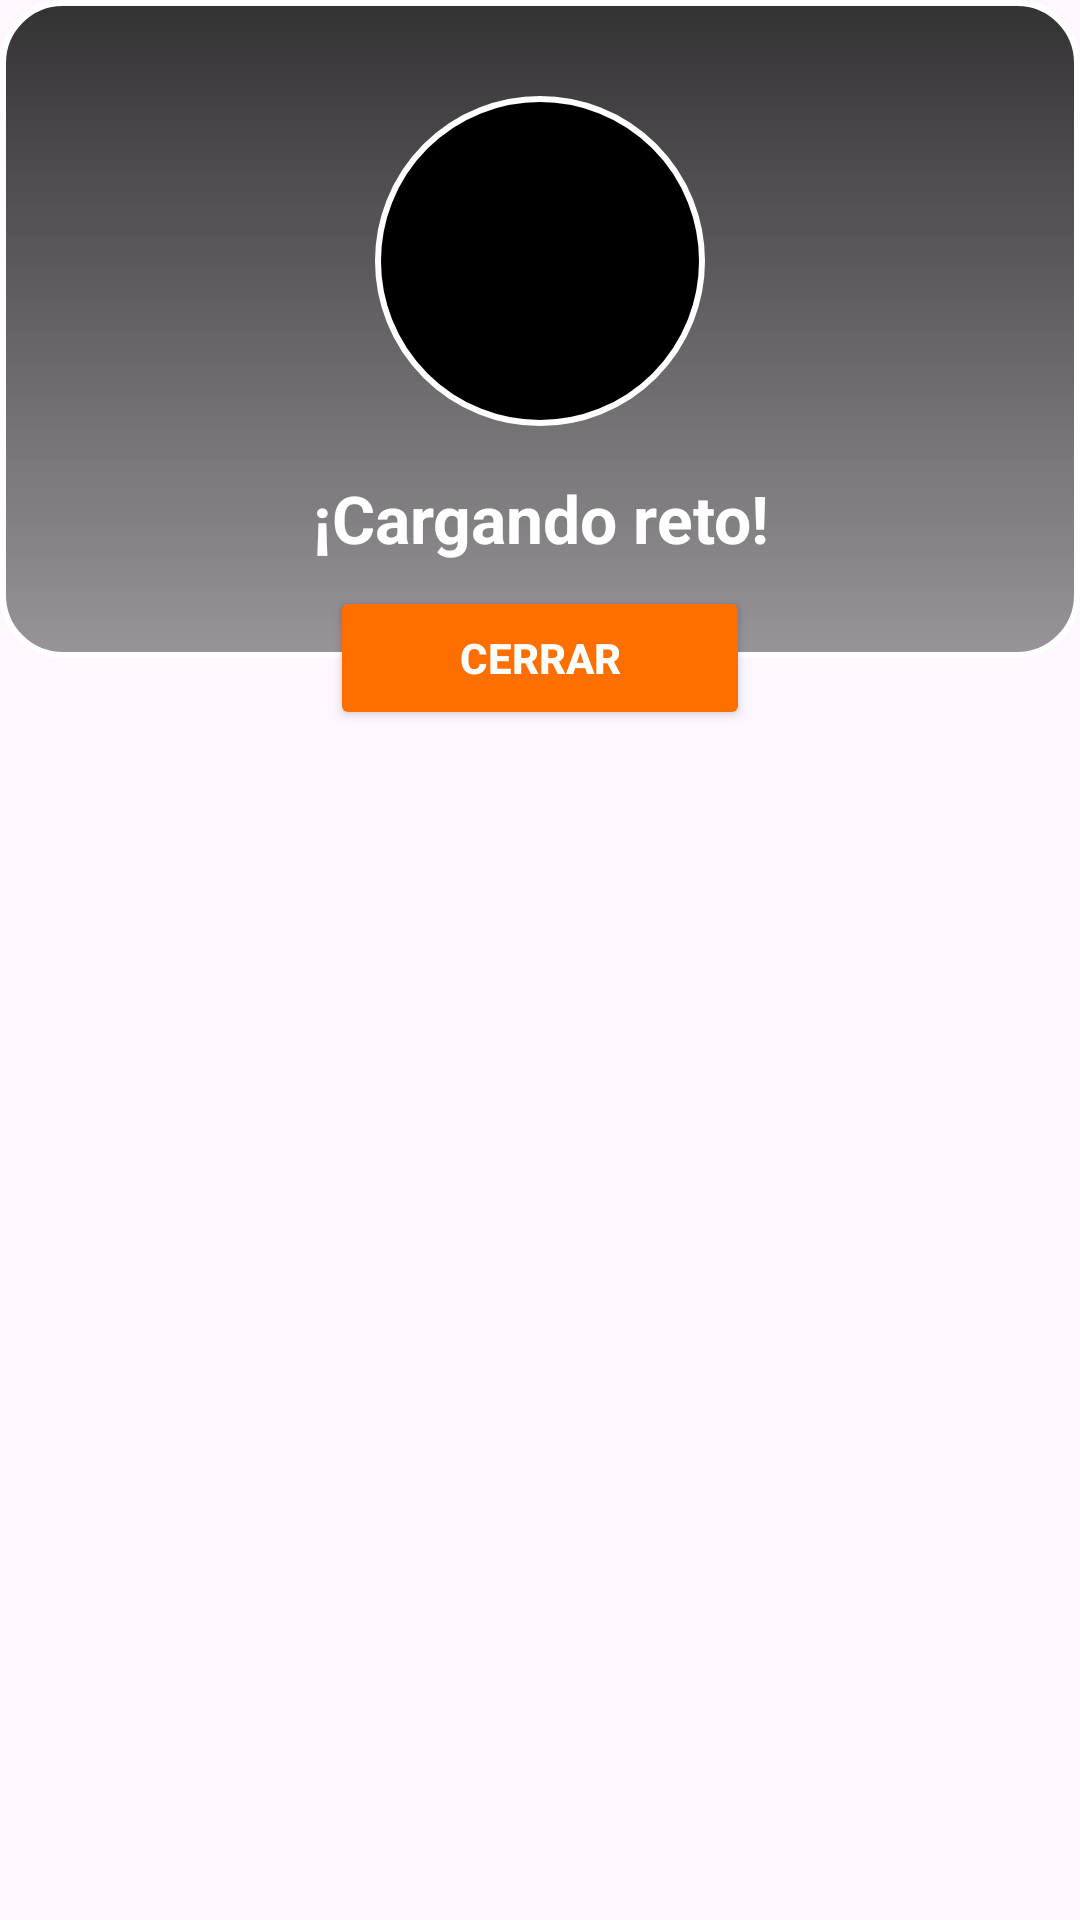

Write the Android layout XML for this screen, with the resource values it uses.
<!-- AndroidManifest.xml: application theme Theme.PicobotellaG8 -->
<!-- res/layout/dialog_mostrar_reto.xml -->
<?xml version="1.0" encoding="utf-8"?>
<androidx.constraintlayout.widget.ConstraintLayout xmlns:android="http://schemas.android.com/apk/res/android"
    xmlns:app="http://schemas.android.com/apk/res-auto"
    android:layout_width="match_parent"
    android:layout_height="wrap_content">

    
    <LinearLayout
        android:id="@+id/llContent"
        android:layout_width="match_parent"
        android:layout_height="wrap_content"
        android:layout_marginBottom="25dp"
        android:background="@drawable/bg_dialog_reto"
        android:gravity="center"
        android:orientation="vertical"
        android:padding="32dp"
        app:layout_constraintTop_toTopOf="parent">

        
        <FrameLayout
            android:layout_width="110dp"
            android:layout_height="110dp"
            android:layout_marginBottom="16dp"
            android:background="@drawable/bg_circle_pokemon">

            <ImageView
                android:id="@+id/ivPokemon"
                android:layout_width="90dp"
                android:layout_height="90dp"
                android:layout_gravity="center"
                android:contentDescription="Pokemon" />
        </FrameLayout>

        
        <TextView
            android:id="@+id/tvRetoSeleccionado"
            android:layout_width="wrap_content"
            android:layout_height="wrap_content"
            android:text="¡Cargando reto!"
            android:textAlignment="center"
            android:textColor="@android:color/white"
            android:textSize="22sp"
            android:textStyle="bold" />
    </LinearLayout>

    
    <Button
        android:id="@+id/btnCerrar"
        android:layout_width="wrap_content"
        android:layout_height="wrap_content"
        android:backgroundTint="@color/colorNaranja"
        android:minWidth="140dp"
        android:text="Cerrar"
        android:textColor="@android:color/white"
        android:textStyle="bold"
        android:elevation="8dp"
        app:layout_constraintBottom_toBottomOf="@id/llContent"
        app:layout_constraintEnd_toEndOf="parent"
        app:layout_constraintStart_toStartOf="parent"
        app:layout_constraintTop_toBottomOf="@id/llContent" />

</androidx.constraintlayout.widget.ConstraintLayout>
<!-- resources referenced by this layout -->
<resources>
  <color name="colorNaranja">#FF6F00</color>
  <!-- drawable bg_circle_pokemon (drawable) -->
  <?xml version="1.0" encoding="utf-8"?>
  <shape xmlns:android="http://schemas.android.com/apk/res/android"
      android:shape="oval">
      <solid android:color="@android:color/black" />
      <stroke
          android:width="2dp"
          android:color="@android:color/white" />
  </shape>
  <!-- drawable bg_dialog_reto (drawable) -->
  <?xml version="1.0" encoding="utf-8"?>
  <shape xmlns:android="http://schemas.android.com/apk/res/android"
      android:shape="rectangle">
      <gradient
          android:startColor="#CC000000"
          android:endColor="#66000000"
          android:angle="270" />
      <stroke
          android:width="2dp"
          android:color="@android:color/white" />
      <corners android:radius="20dp" />
  </shape>
  <style name="Theme.PicobotellaG8" parent="Base.Theme.PicobotellaG8" />
  <style name="Base.Theme.PicobotellaG8" parent="Theme.Material3.DayNight.NoActionBar">
          
          
      </style>
</resources>
